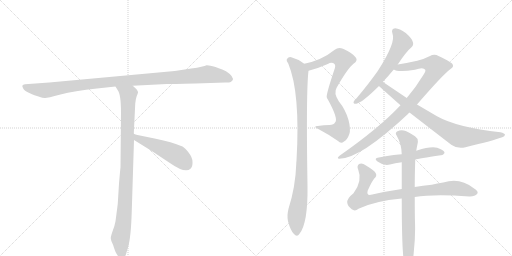
t = 0.00 s
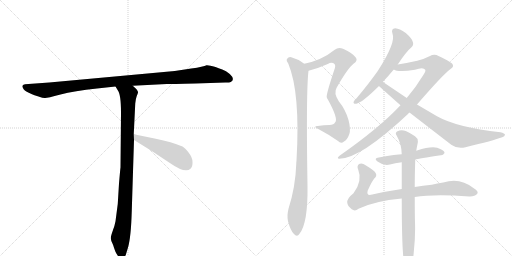
t = 1.99 s
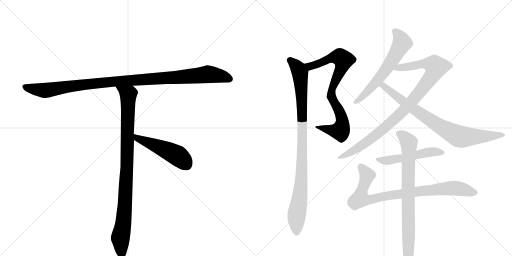
t = 3.98 s
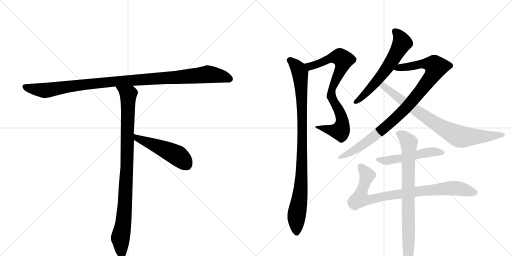
t = 5.98 s
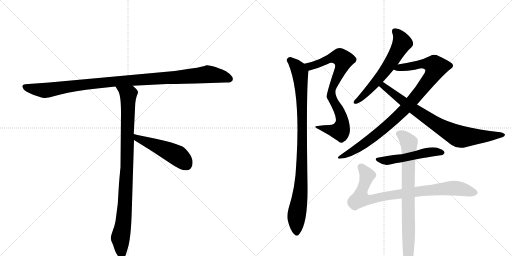
t = 7.97 s
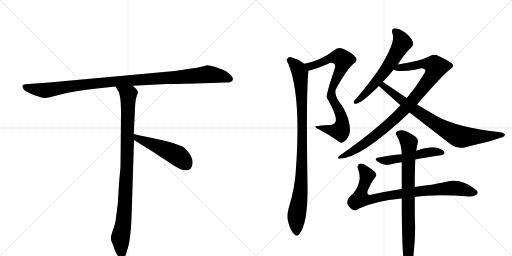
t = 9.96 s

The animated SVG that drew these frames (rendered in a browser with its animation timeline set to each time). Animation: 11 CSS @keyframes rules; one cycle of 9.96 s.

<svg version="1.1" viewBox="0 0 2048 1024" xmlns="http://www.w3.org/2000/svg">
  <g stroke="lightgray" stroke-dasharray="1,1" stroke-width="1" transform="scale(4, 4)">
    <line x1="0" y1="0" x2="256" y2="256"></line>
    <line x1="256" y1="0" x2="0" y2="256"></line>
    <line x1="128" y1="0" x2="128" y2="256"></line>
    <line x1="0" y1="128" x2="256" y2="128"></line>
    <line x1="256" y1="0" x2="512" y2="256"></line>
    <line x1="512" y1="0" x2="256" y2="256"></line>
    <line x1="384" y1="0" x2="384" y2="256"></line>
    <line x1="256" y1="128" x2="512" y2="128"></line>
  </g>
<g transform="scale(1, -1) translate(0, -850)">
   <style type="text/css">
    @keyframes keyframes0 {
      from {
       stroke: black;
       stroke-dashoffset: 1084;
       stroke-width: 128;
       }
       78% {
       animation-timing-function: step-end;
       stroke: black;
       stroke-dashoffset: 0;
       stroke-width: 128;
       }
       to {
       stroke: black;
       stroke-width: 1024;
       }
       }
       #make-me-a-hanzi-animation-0 {
         animation: keyframes0 1.132161s both;
         animation-delay: 0.000000s;
         animation-timing-function: linear;
       }
    @keyframes keyframes1 {
      from {
       stroke: black;
       stroke-dashoffset: 954;
       stroke-width: 128;
       }
       76% {
       animation-timing-function: step-end;
       stroke: black;
       stroke-dashoffset: 0;
       stroke-width: 128;
       }
       to {
       stroke: black;
       stroke-width: 1024;
       }
       }
       #make-me-a-hanzi-animation-1 {
         animation: keyframes1 1.026367s both;
         animation-delay: 1.132161s;
         animation-timing-function: linear;
       }
    @keyframes keyframes2 {
      from {
       stroke: black;
       stroke-dashoffset: 497;
       stroke-width: 128;
       }
       62% {
       animation-timing-function: step-end;
       stroke: black;
       stroke-dashoffset: 0;
       stroke-width: 128;
       }
       to {
       stroke: black;
       stroke-width: 1024;
       }
       }
       #make-me-a-hanzi-animation-2 {
         animation: keyframes2 0.654460s both;
         animation-delay: 2.158529s;
         animation-timing-function: linear;
       }
    @keyframes keyframes3 {
      from {
       stroke: black;
       stroke-dashoffset: 802;
       stroke-width: 128;
       }
       72% {
       animation-timing-function: step-end;
       stroke: black;
       stroke-dashoffset: 0;
       stroke-width: 128;
       }
       to {
       stroke: black;
       stroke-width: 1024;
       }
       }
       #make-me-a-hanzi-animation-3 {
         animation: keyframes3 0.902669s both;
         animation-delay: 2.812988s;
         animation-timing-function: linear;
       }
    @keyframes keyframes4 {
      from {
       stroke: black;
       stroke-dashoffset: 962;
       stroke-width: 128;
       }
       76% {
       animation-timing-function: step-end;
       stroke: black;
       stroke-dashoffset: 0;
       stroke-width: 128;
       }
       to {
       stroke: black;
       stroke-width: 1024;
       }
       }
       #make-me-a-hanzi-animation-4 {
         animation: keyframes4 1.032878s both;
         animation-delay: 3.715658s;
         animation-timing-function: linear;
       }
    @keyframes keyframes5 {
      from {
       stroke: black;
       stroke-dashoffset: 611;
       stroke-width: 128;
       }
       67% {
       animation-timing-function: step-end;
       stroke: black;
       stroke-dashoffset: 0;
       stroke-width: 128;
       }
       to {
       stroke: black;
       stroke-width: 1024;
       }
       }
       #make-me-a-hanzi-animation-5 {
         animation: keyframes5 0.747233s both;
         animation-delay: 4.748535s;
         animation-timing-function: linear;
       }
    @keyframes keyframes6 {
      from {
       stroke: black;
       stroke-dashoffset: 958;
       stroke-width: 128;
       }
       76% {
       animation-timing-function: step-end;
       stroke: black;
       stroke-dashoffset: 0;
       stroke-width: 128;
       }
       to {
       stroke: black;
       stroke-width: 1024;
       }
       }
       #make-me-a-hanzi-animation-6 {
         animation: keyframes6 1.029622s both;
         animation-delay: 5.495768s;
         animation-timing-function: linear;
       }
    @keyframes keyframes7 {
      from {
       stroke: black;
       stroke-dashoffset: 809;
       stroke-width: 128;
       }
       72% {
       animation-timing-function: step-end;
       stroke: black;
       stroke-dashoffset: 0;
       stroke-width: 128;
       }
       to {
       stroke: black;
       stroke-width: 1024;
       }
       }
       #make-me-a-hanzi-animation-7 {
         animation: keyframes7 0.908366s both;
         animation-delay: 6.525391s;
         animation-timing-function: linear;
       }
    @keyframes keyframes8 {
      from {
       stroke: black;
       stroke-dashoffset: 518;
       stroke-width: 128;
       }
       63% {
       animation-timing-function: step-end;
       stroke: black;
       stroke-dashoffset: 0;
       stroke-width: 128;
       }
       to {
       stroke: black;
       stroke-width: 1024;
       }
       }
       #make-me-a-hanzi-animation-8 {
         animation: keyframes8 0.671549s both;
         animation-delay: 7.433757s;
         animation-timing-function: linear;
       }
    @keyframes keyframes9 {
      from {
       stroke: black;
       stroke-dashoffset: 856;
       stroke-width: 128;
       }
       74% {
       animation-timing-function: step-end;
       stroke: black;
       stroke-dashoffset: 0;
       stroke-width: 128;
       }
       to {
       stroke: black;
       stroke-width: 1024;
       }
       }
       #make-me-a-hanzi-animation-9 {
         animation: keyframes9 0.946615s both;
         animation-delay: 8.105306s;
         animation-timing-function: linear;
       }
    @keyframes keyframes10 {
      from {
       stroke: black;
       stroke-dashoffset: 805;
       stroke-width: 128;
       }
       72% {
       animation-timing-function: step-end;
       stroke: black;
       stroke-dashoffset: 0;
       stroke-width: 128;
       }
       to {
       stroke: black;
       stroke-width: 1024;
       }
       }
       #make-me-a-hanzi-animation-10 {
         animation: keyframes10 0.905111s both;
         animation-delay: 9.051921s;
         animation-timing-function: linear;
       }
</style>
<path d="M 782 516 L 901 520 Q 915 519 923 522 Q 942 533 919 554 Q 904 567 889 572 Q 874 577 862 582 Q 835 590 826 589 Q 815 583 765 576 L 699 566 L 197 520 L 100 513 Q 83 511 93 496 Q 96 489 113 480 L 128 473 Q 135 470 154 464 Q 174 457 181 458 Q 189 458 242 472 Q 296 486 388 496 L 462 504 L 531 507 L 667 514 Q 682 514 782 516 Z" fill="lightgray"></path> 
<path d="M 462 504 L 471 489 Q 484 473 484 399 L 482 180 Q 481 175 476 116 L 471 34 L 462 -35 Q 459 -52 451 -73 Q 443 -95 443 -103 Q 444 -112 449 -122 Q 454 -132 456 -141 L 461 -155 Q 463 -161 470 -171 Q 477 -182 486 -182 Q 487 -184 492 -182 Q 497 -182 503 -170 L 512 -140 Q 524 -99 527 5 L 536 290 L 535 314 L 541 436 Q 543 456 547 466 Q 551 476 552 480 Q 553 484 546 493 L 531 507 C 509 528 446 530 462 504 Z" fill="lightgray"></path> 
<path d="M 536 290 L 607 246 L 681 197 Q 741 155 762 175 Q 771 183 770 202 Q 770 220 755 239 Q 740 258 730 264 Q 687 282 623 295 Q 560 307 535 314 C 506 322 510 306 536 290 Z" fill="lightgray"></path> 
<path d="M 1234 567 Q 1271 576 1311 594 Q 1327 604 1338 594 Q 1344 588 1337 570 Q 1304 471 1307 461 Q 1308 457 1312 451 Q 1355 373 1340 360 Q 1336 351 1318 350 Q 1296 350 1271 346 Q 1249 345 1275 333 Q 1315 312 1352 286 Q 1364 273 1376 284 Q 1389 291 1397 313 Q 1404 332 1394 370 Q 1382 412 1355 445 Q 1333 479 1347 500 Q 1390 576 1414 595 Q 1433 608 1423 620 Q 1410 638 1372 655 Q 1353 662 1339 651 Q 1287 609 1217 595 C 1188 588 1205 559 1234 567 Z" fill="lightgray"></path> 
<path d="M 1217 595 Q 1193 614 1165 621 Q 1155 624 1148 614 Q 1144 608 1153 596 Q 1202 479 1186 207 Q 1185 201 1185 194 Q 1182 103 1154 15 Q 1147 -13 1152 -35 Q 1162 -72 1175 -85 Q 1188 -100 1198 -85 Q 1232 -43 1230 106 Q 1224 487 1234 567 C 1235 583 1235 583 1217 595 Z" fill="lightgray"></path> 
<path d="M 1591 592 Q 1625 644 1646 661 Q 1656 671 1651 683 Q 1648 696 1623 718 Q 1598 736 1581 737 Q 1563 736 1570 715 Q 1585 681 1511 566 Q 1475 515 1427 458 Q 1417 449 1415 444 Q 1411 434 1425 435 Q 1447 438 1516 506 L 1531 522 Q 1552 544 1575 572 L 1591 592 Z" fill="lightgray"></path> 
<path d="M 1668 432 Q 1770 550 1801 573 Q 1816 583 1811 591 Q 1810 600 1754 626 Q 1738 636 1718 625 Q 1699 615 1669 607 Q 1629 598 1591 592 C 1561 587 1546 580 1575 572 Q 1593 560 1660 571 Q 1693 583 1701 571 Q 1704 565 1692 548 Q 1665 503 1627 458 L 1602 429 Q 1517 338 1358 227 Q 1345 217 1357 215 Q 1441 215 1633 395 Q 1634 398 1638 400 L 1668 432 Z" fill="lightgray"></path> 
<path d="M 1638 400 L 1805 271 Q 1830 253 1862 261 Q 1974 288 2009 301 Q 2019 305 2020 311 Q 2019 317 2002 321 Q 1828 340 1748 385 L 1668 432 L 1627 458 L 1532 522 L 1531 522 C 1506 538 1494 526 1516 506 Q 1522 500 1602 429 L 1638 400 Z" fill="lightgray"></path> 
<path d="M 1661 212 Q 1673 215 1763 229 Q 1772 228 1778 238 Q 1779 247 1761 254 Q 1736 270 1668 248 Q 1667 248 1665 247 L 1607 233 Q 1589 233 1515 220 Q 1493 217 1510 204 Q 1534 186 1560 192 Q 1579 198 1607 201 L 1661 212 Z" fill="lightgray"></path> 
<path d="M 1659 62 Q 1737 74 1877 64 Q 1899 63 1909 75 Q 1916 84 1895 97 Q 1840 142 1773 120 Q 1749 117 1727 111 Q 1691 107 1659 102 L 1607 94 Q 1546 85 1489 72 Q 1464 65 1471 88 Q 1487 124 1497 136 Q 1509 146 1503 157 Q 1499 167 1464 188 Q 1448 200 1436 194 Q 1426 185 1433 171 Q 1451 126 1414 77 Q 1387 56 1389 39 Q 1390 27 1407 13 Q 1420 3 1434 15 Q 1498 46 1607 56 L 1659 62 Z" fill="lightgray"></path> 
<path d="M 1607 56 Q 1607 -197 1621 -218 L 1622 -219 Q 1628 -226 1635 -224 Q 1651 -214 1655 -159 Q 1662 -98 1660 -38 Q 1659 -10 1659 62 L 1659 102 Q 1659 150 1661 212 L 1665 247 Q 1668 265 1671 279 Q 1674 295 1660 305 Q 1629 326 1615 328 Q 1603 332 1588 324 Q 1579 317 1587 307 Q 1606 274 1607 233 L 1607 201 L 1607 94 L 1607 56 Z" fill="lightgray"></path> 
      <clipPath id="make-me-a-hanzi-clip-0">
      <path d="M 782 516 L 901 520 Q 915 519 923 522 Q 942 533 919 554 Q 904 567 889 572 Q 874 577 862 582 Q 835 590 826 589 Q 815 583 765 576 L 699 566 L 197 520 L 100 513 Q 83 511 93 496 Q 96 489 113 480 L 128 473 Q 135 470 154 464 Q 174 457 181 458 Q 189 458 242 472 Q 296 486 388 496 L 462 504 L 531 507 L 667 514 Q 682 514 782 516 Z" fill="lightgray"></path>
      </clipPath>
      <path clip-path="url(#make-me-a-hanzi-clip-0)" d="M 98 504 L 114 497 L 188 489 L 442 523 L 832 553 L 884 546 L 918 534 " fill="none" id="make-me-a-hanzi-animation-0" stroke-dasharray="956 1912" stroke-linecap="round"></path>

      <clipPath id="make-me-a-hanzi-clip-1">
      <path d="M 462 504 L 471 489 Q 484 473 484 399 L 482 180 Q 481 175 476 116 L 471 34 L 462 -35 Q 459 -52 451 -73 Q 443 -95 443 -103 Q 444 -112 449 -122 Q 454 -132 456 -141 L 461 -155 Q 463 -161 470 -171 Q 477 -182 486 -182 Q 487 -184 492 -182 Q 497 -182 503 -170 L 512 -140 Q 524 -99 527 5 L 536 290 L 535 314 L 541 436 Q 543 456 547 466 Q 551 476 552 480 Q 553 484 546 493 L 531 507 C 509 528 446 530 462 504 Z" fill="lightgray"></path>
      </clipPath>
      <path clip-path="url(#make-me-a-hanzi-clip-1)" d="M 469 503 L 513 469 L 501 45 L 494 -41 L 481 -103 L 489 -171 " fill="none" id="make-me-a-hanzi-animation-1" stroke-dasharray="826 1652" stroke-linecap="round"></path>

      <clipPath id="make-me-a-hanzi-clip-2">
      <path d="M 536 290 L 607 246 L 681 197 Q 741 155 762 175 Q 771 183 770 202 Q 770 220 755 239 Q 740 258 730 264 Q 687 282 623 295 Q 560 307 535 314 C 506 322 510 306 536 290 Z" fill="lightgray"></path>
      </clipPath>
      <path clip-path="url(#make-me-a-hanzi-clip-2)" d="M 538 308 L 549 297 L 709 228 L 746 192 " fill="none" id="make-me-a-hanzi-animation-2" stroke-dasharray="369 738" stroke-linecap="round"></path>

      <clipPath id="make-me-a-hanzi-clip-3">
      <path d="M 1234 567 Q 1271 576 1311 594 Q 1327 604 1338 594 Q 1344 588 1337 570 Q 1304 471 1307 461 Q 1308 457 1312 451 Q 1355 373 1340 360 Q 1336 351 1318 350 Q 1296 350 1271 346 Q 1249 345 1275 333 Q 1315 312 1352 286 Q 1364 273 1376 284 Q 1389 291 1397 313 Q 1404 332 1394 370 Q 1382 412 1355 445 Q 1333 479 1347 500 Q 1390 576 1414 595 Q 1433 608 1423 620 Q 1410 638 1372 655 Q 1353 662 1339 651 Q 1287 609 1217 595 C 1188 588 1205 559 1234 567 Z" fill="lightgray"></path>
      </clipPath>
      <path clip-path="url(#make-me-a-hanzi-clip-3)" d="M 1225 594 L 1248 586 L 1333 620 L 1359 622 L 1374 610 L 1368 583 L 1329 497 L 1325 473 L 1366 382 L 1367 341 L 1361 327 L 1351 326 L 1280 342 " fill="none" id="make-me-a-hanzi-animation-3" stroke-dasharray="674 1348" stroke-linecap="round"></path>

      <clipPath id="make-me-a-hanzi-clip-4">
      <path d="M 1217 595 Q 1193 614 1165 621 Q 1155 624 1148 614 Q 1144 608 1153 596 Q 1202 479 1186 207 Q 1185 201 1185 194 Q 1182 103 1154 15 Q 1147 -13 1152 -35 Q 1162 -72 1175 -85 Q 1188 -100 1198 -85 Q 1232 -43 1230 106 Q 1224 487 1234 567 C 1235 583 1235 583 1217 595 Z" fill="lightgray"></path>
      </clipPath>
      <path clip-path="url(#make-me-a-hanzi-clip-4)" d="M 1159 609 L 1186 585 L 1200 559 L 1206 483 L 1209 193 L 1206 119 L 1186 -17 L 1187 -80 " fill="none" id="make-me-a-hanzi-animation-4" stroke-dasharray="834 1668" stroke-linecap="round"></path>

      <clipPath id="make-me-a-hanzi-clip-5">
      <path d="M 1591 592 Q 1625 644 1646 661 Q 1656 671 1651 683 Q 1648 696 1623 718 Q 1598 736 1581 737 Q 1563 736 1570 715 Q 1585 681 1511 566 Q 1475 515 1427 458 Q 1417 449 1415 444 Q 1411 434 1425 435 Q 1447 438 1516 506 L 1531 522 Q 1552 544 1575 572 L 1591 592 Z" fill="lightgray"></path>
      </clipPath>
      <path clip-path="url(#make-me-a-hanzi-clip-5)" d="M 1580 724 L 1607 687 L 1592 648 L 1559 593 L 1496 511 L 1423 443 " fill="none" id="make-me-a-hanzi-animation-5" stroke-dasharray="483 966" stroke-linecap="round"></path>

      <clipPath id="make-me-a-hanzi-clip-6">
      <path d="M 1668 432 Q 1770 550 1801 573 Q 1816 583 1811 591 Q 1810 600 1754 626 Q 1738 636 1718 625 Q 1699 615 1669 607 Q 1629 598 1591 592 C 1561 587 1546 580 1575 572 Q 1593 560 1660 571 Q 1693 583 1701 571 Q 1704 565 1692 548 Q 1665 503 1627 458 L 1602 429 Q 1517 338 1358 227 Q 1345 217 1357 215 Q 1441 215 1633 395 Q 1634 398 1638 400 L 1668 432 Z" fill="lightgray"></path>
      </clipPath>
      <path clip-path="url(#make-me-a-hanzi-clip-6)" d="M 1581 575 L 1696 596 L 1727 592 L 1744 582 L 1729 548 L 1698 506 L 1592 385 L 1458 275 L 1361 221 " fill="none" id="make-me-a-hanzi-animation-6" stroke-dasharray="830 1660" stroke-linecap="round"></path>

      <clipPath id="make-me-a-hanzi-clip-7">
      <path d="M 1638 400 L 1805 271 Q 1830 253 1862 261 Q 1974 288 2009 301 Q 2019 305 2020 311 Q 2019 317 2002 321 Q 1828 340 1748 385 L 1668 432 L 1627 458 L 1532 522 L 1531 522 C 1506 538 1494 526 1516 506 Q 1522 500 1602 429 L 1638 400 Z" fill="lightgray"></path>
      </clipPath>
      <path clip-path="url(#make-me-a-hanzi-clip-7)" d="M 1521 509 L 1544 498 L 1603 449 L 1745 353 L 1833 305 L 1885 302 L 2012 309 " fill="none" id="make-me-a-hanzi-animation-7" stroke-dasharray="681 1362" stroke-linecap="round"></path>

      <clipPath id="make-me-a-hanzi-clip-8">
      <path d="M 1661 212 Q 1673 215 1763 229 Q 1772 228 1778 238 Q 1779 247 1761 254 Q 1736 270 1668 248 Q 1667 248 1665 247 L 1607 233 Q 1589 233 1515 220 Q 1493 217 1510 204 Q 1534 186 1560 192 Q 1579 198 1607 201 L 1661 212 Z" fill="lightgray"></path>
      </clipPath>
      <path clip-path="url(#make-me-a-hanzi-clip-8)" d="M 1511 212 L 1543 207 L 1719 242 L 1769 239 " fill="none" id="make-me-a-hanzi-animation-8" stroke-dasharray="390 780" stroke-linecap="round"></path>

      <clipPath id="make-me-a-hanzi-clip-9">
      <path d="M 1659 62 Q 1737 74 1877 64 Q 1899 63 1909 75 Q 1916 84 1895 97 Q 1840 142 1773 120 Q 1749 117 1727 111 Q 1691 107 1659 102 L 1607 94 Q 1546 85 1489 72 Q 1464 65 1471 88 Q 1487 124 1497 136 Q 1509 146 1503 157 Q 1499 167 1464 188 Q 1448 200 1436 194 Q 1426 185 1433 171 Q 1451 126 1414 77 Q 1387 56 1389 39 Q 1390 27 1407 13 Q 1420 3 1434 15 Q 1498 46 1607 56 L 1659 62 Z" fill="lightgray"></path>
      </clipPath>
      <path clip-path="url(#make-me-a-hanzi-clip-9)" d="M 1444 183 L 1467 151 L 1443 70 L 1442 56 L 1454 52 L 1802 98 L 1837 96 L 1898 80 " fill="none" id="make-me-a-hanzi-animation-9" stroke-dasharray="728 1456" stroke-linecap="round"></path>

      <clipPath id="make-me-a-hanzi-clip-10">
      <path d="M 1607 56 Q 1607 -197 1621 -218 L 1622 -219 Q 1628 -226 1635 -224 Q 1651 -214 1655 -159 Q 1662 -98 1660 -38 Q 1659 -10 1659 62 L 1659 102 Q 1659 150 1661 212 L 1665 247 Q 1668 265 1671 279 Q 1674 295 1660 305 Q 1629 326 1615 328 Q 1603 332 1588 324 Q 1579 317 1587 307 Q 1606 274 1607 233 L 1607 201 L 1607 94 L 1607 56 Z" fill="lightgray"></path>
      </clipPath>
      <path clip-path="url(#make-me-a-hanzi-clip-10)" d="M 1594 315 L 1618 301 L 1635 280 L 1636 270 L 1634 -184 L 1627 -213 " fill="none" id="make-me-a-hanzi-animation-10" stroke-dasharray="677 1354" stroke-linecap="round"></path>

</g>
</svg>
